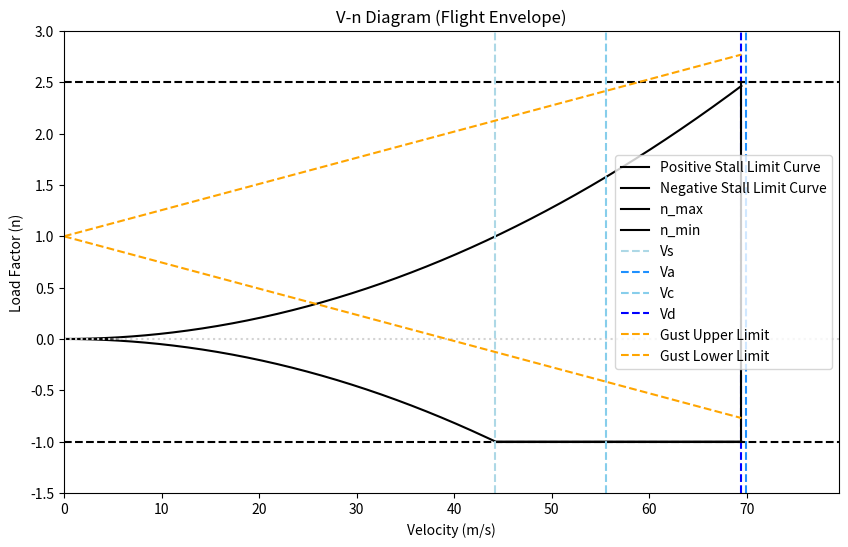

Write the Python code that produced this figure.
import numpy as np
import matplotlib.pyplot as plt

W = 26000
clmax = 1.92
S = 11.3
clalpha = 2*np.pi #per radian

n_max = 2.5 
n_min = -1.0
Vc = 200 / 3.6 
rho = 1.225 
Ude = 50 * 0.3048 #gust velicity in m/s

Vs = np.sqrt(W / (0.5 * rho * S * clmax))
Va = Vs * np.sqrt(n_max)
Vd = Vc * 1.25 
Vneg = Vs * np.sqrt(abs(n_min))

print(f"Vs: {Vs:.2f} m/s, Va: {Va:.2f} m/s, Vd: {Vd:.2f} m/s, Vneg: {Vneg:.2f} m/s")


# Create velocity array for plotting 
V = np.linspace(0, Vd, 500)
n_stall_pos = (V / Vs)**2
n_stall_neg = -(V / Vs)**2

# Clip to limits
n_stall_pos = np.clip(n_stall_pos, 0, n_max)
n_stall_neg = np.clip(n_stall_neg, n_min, 0)

#for gust load
ws = W / S
delta_n = (rho * V * Ude * clalpha) / (2 * ws)

# Total gust load factors
n_gust_pos = 1 + delta_n
n_gust_neg = 1 - delta_n

# Plotting 
plt.figure(figsize=(10, 6))
plt.plot(V, n_stall_pos, label='Positive Stall Limit Curve', color='black')
plt.plot(V, n_stall_neg, label='Negative Stall Limit Curve', color='black')

# Horizontal lines for load limits
plt.axhline(y=n_max, color='black', linestyle='--')
plt.axhline(y=n_min, color='black', linestyle='--')
plt.plot([Va, Vd], [n_max, n_max], color='black', label='n_max')
plt.plot([Vneg, Vd], [n_min, n_min], color='black',  label='n_min')
plt.axhline(y=0, color='lightgray', linestyle=':')

# Vertical lines for key speeds
plt.axvline(x=Vs, color='lightblue', linestyle='--', label='Vs')
plt.axvline(x=Va, color='dodgerblue', linestyle='--', label='Va')
plt.axvline(x=Vc, color='skyblue', linestyle='--', label='Vc')
plt.axvline(x=Vd, color='blue', label='Vd', linestyle='--')
plt.plot([Vd, Vd], [n_min, n_max], color='black')

plt.plot(V, n_gust_pos, 'orange', linestyle='--', label='Gust Upper Limit')
plt.plot(V, n_gust_neg, 'orange', linestyle='--', label='Gust Lower Limit')



# Plot styling
plt.title("V-n Diagram (Flight Envelope)")
plt.xlabel("Velocity (m/s)")
plt.ylabel("Load Factor (n)")
plt.legend()
plt.xlim(0, Vd + 10)
plt.ylim(n_min - 0.5, n_max + 0.5)
plt.show()
plt.close()
